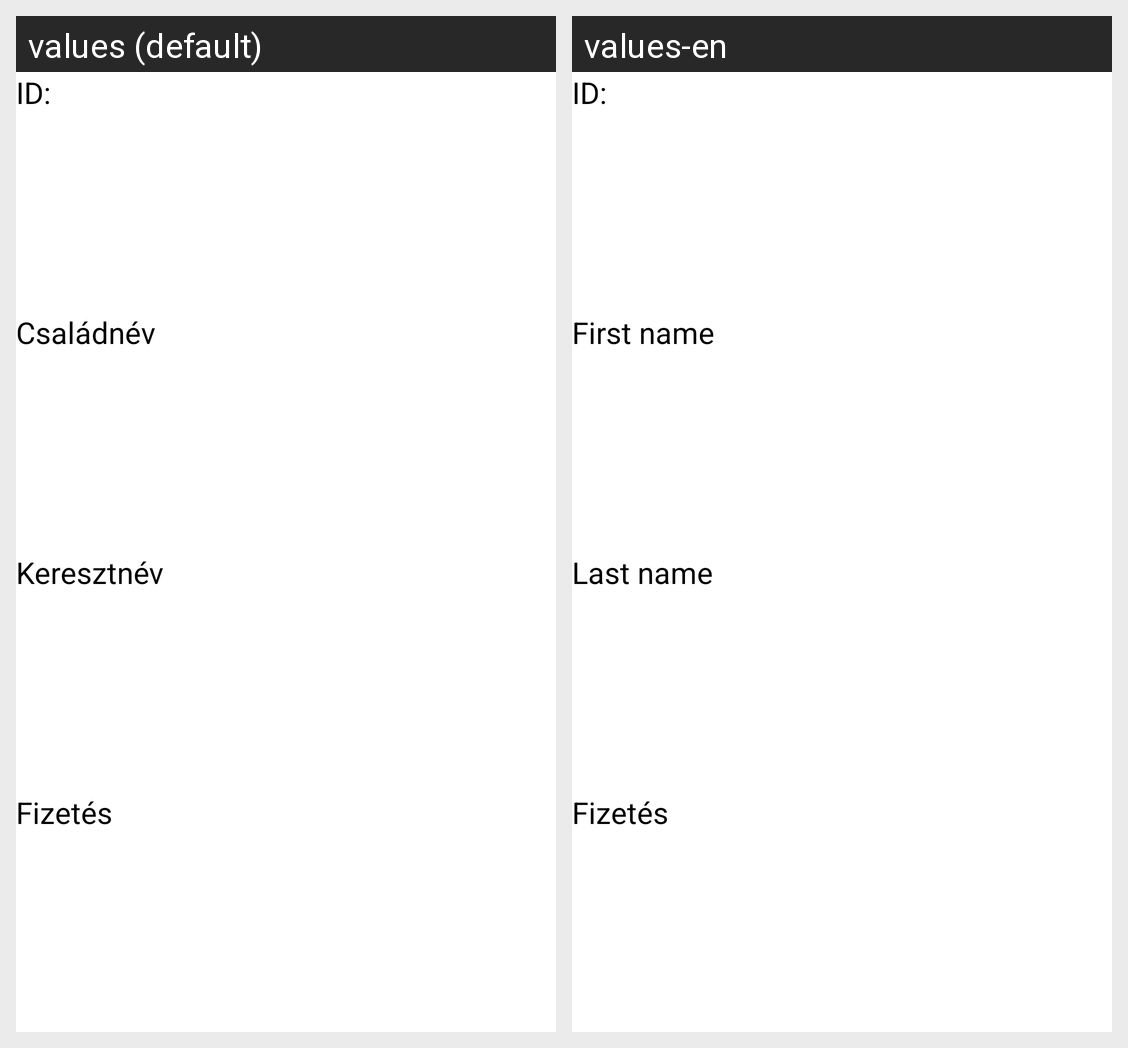

Strings drawn on this Android screen and how each of the app's shown locales translates them:
Android screen res/layout/activity_dolgozo_lap.xml rendered under 2 locales, left to right: values (default), values-en. Device: Nexus 5 (rendered at 1080×1920; each locale shown at half size, 540×960, under a caption strip naming it); theme Theme.RecyclerViewPelda.
Strings drawn on this screen, with the default value and each locale's value (text and hints the layout hard-codes, and strings that could not be matched under every locale, appear in the picture but are not listed):

csaladnev
  values: Családnév
  values-en: First name

keresztnev
  values: Keresztnév
  values-en: Last name

fizetes
  values: Fizetés
  values-en: Fizetés
